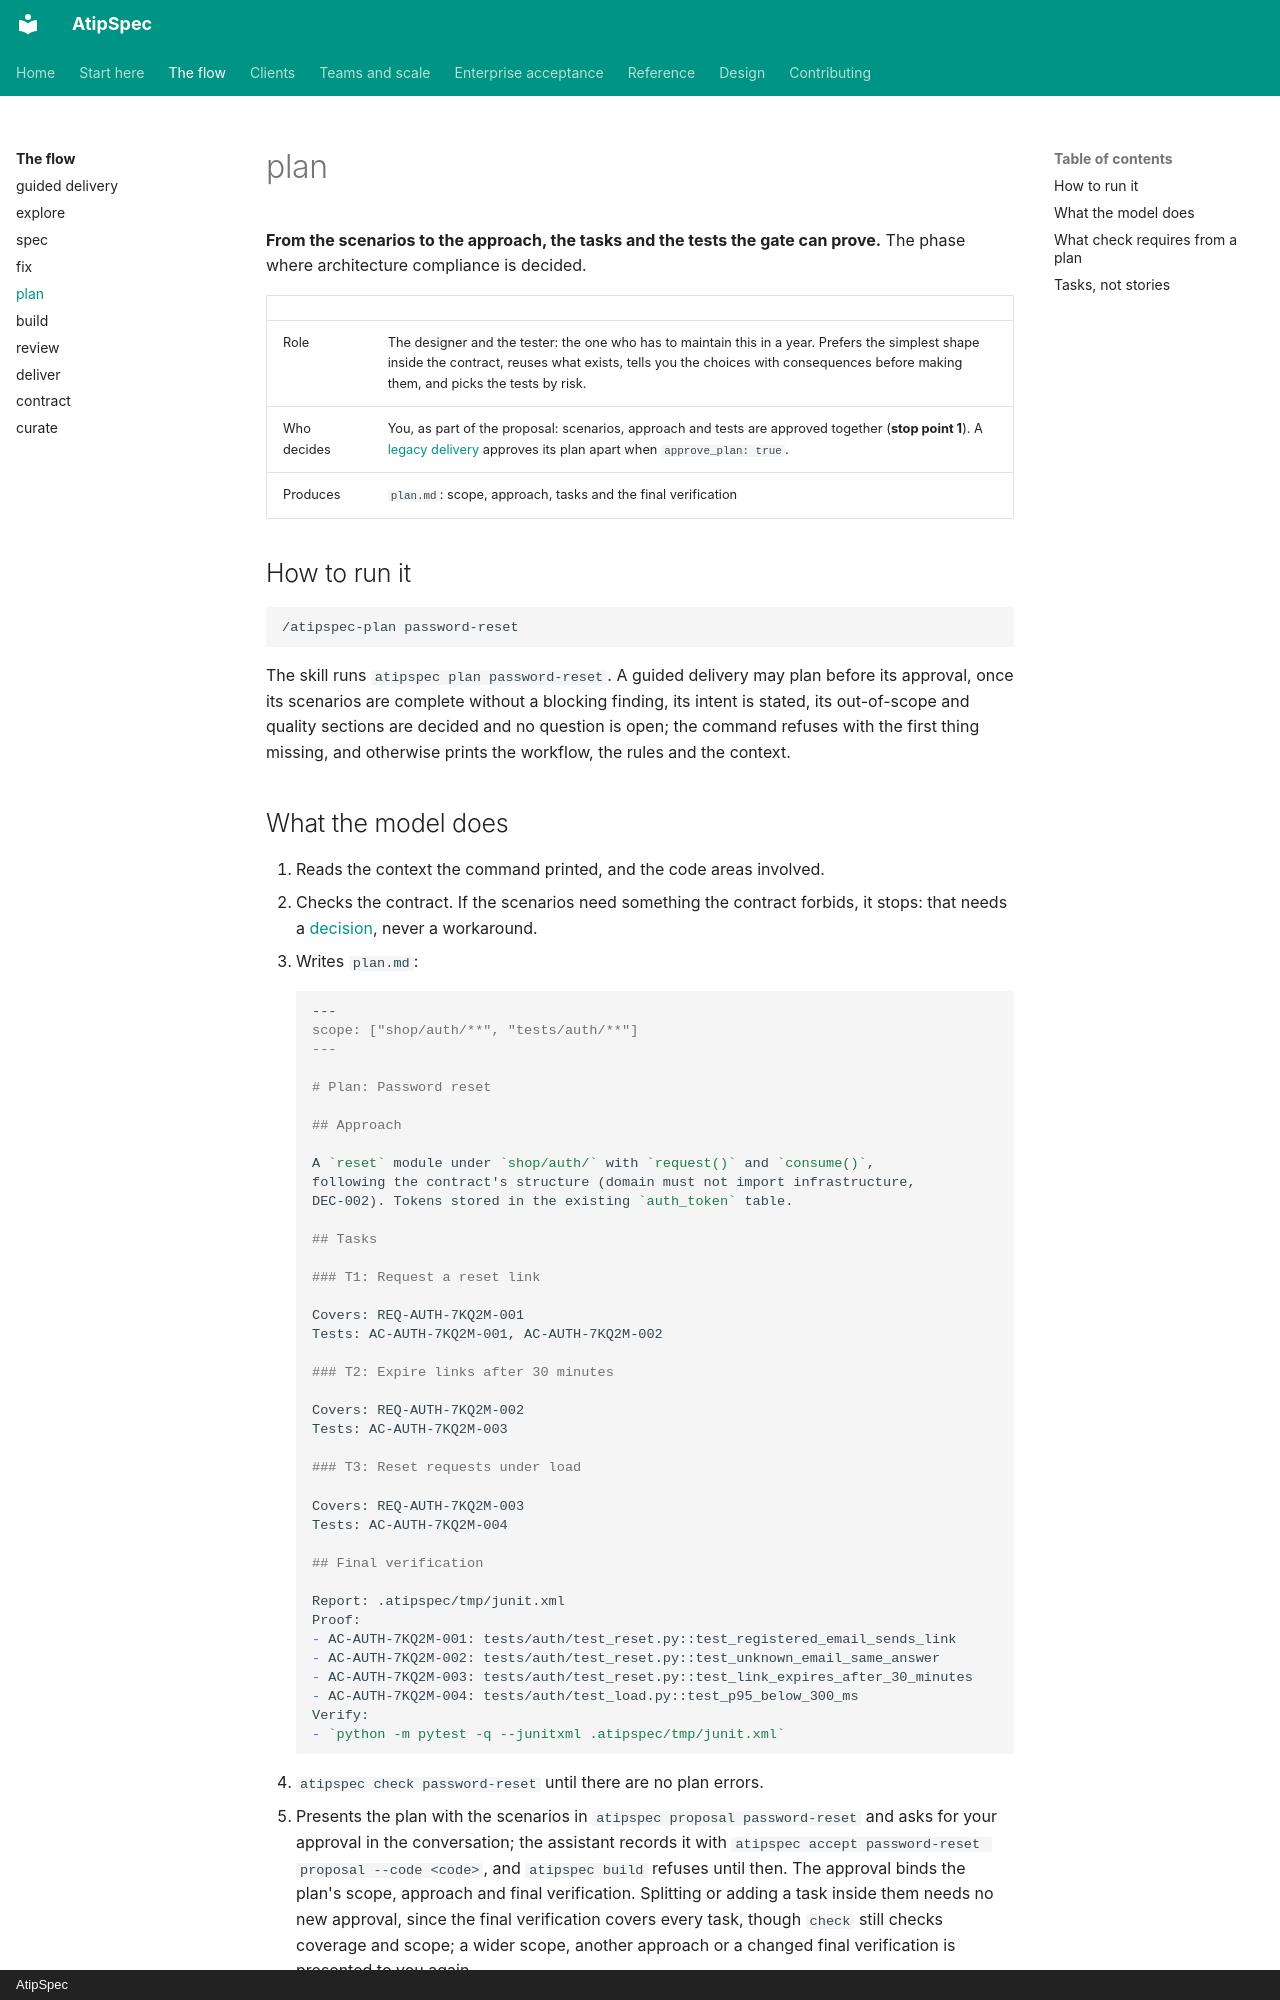

repository: mpita/atipspec · page: flow/plan/index.html · generator: mkdocs · copyright: AtipSpec

# plan

**From the scenarios to the approach, the tasks and the tests the gate can
prove.** The phase where architecture compliance is decided.

| | |
| --- | --- |
| Role | The designer and the tester: the one who has to maintain this in a year. Prefers the simplest shape inside the contract, reuses what exists, tells you the choices with consequences before making them, and picks the tests by risk. |
| Who decides | You, as part of the proposal: scenarios, approach and tests are approved together (**stop point 1**). A [legacy delivery](../reference/legacy.md#approvals) approves its plan apart when `approve_plan: true`. |
| Produces | `plan.md`: scope, approach, tasks and the final verification |

## How to run it

```text
/atipspec-plan password-reset
```

The skill runs `atipspec plan password-reset`. A guided delivery may plan
before its approval, once its scenarios are complete without a blocking
finding, its intent is stated, its out-of-scope and quality sections are
decided and no question is open; the command refuses with the first thing
missing, and otherwise prints the workflow, the rules and the context.

## What the model does

1. Reads the context the command printed, and the code areas involved.
2. Checks the contract. If the scenarios need something the contract
   forbids, it stops: that needs a [decision](contract.md#changing-the-contract),
   never a workaround.
3. Writes `plan.md`:

    ```markdown
    ---
    scope: ["shop/auth/**", "tests/auth/**"]
    ---

    # Plan: Password reset

    ## Approach

    A `reset` module under `shop/auth/` with `request()` and `consume()`,
    following the contract's structure (domain must not import infrastructure,
    DEC-002). Tokens stored in the existing `auth_token` table.

    ## Tasks

    ### T1: Request a reset link

    Covers: REQ-AUTH-7KQ2M-001
    Tests: AC-AUTH-7KQ2M-001, AC-AUTH-7KQ2M-002

    ### T2: Expire links after 30 minutes

    Covers: REQ-AUTH-7KQ2M-002
    Tests: AC-AUTH-7KQ2M-003

    ### T3: Reset requests under load

    Covers: REQ-AUTH-7KQ2M-003
    Tests: AC-AUTH-7KQ2M-004

    ## Final verification

    Report: .atipspec/tmp/junit.xml
    Proof:
    - AC-AUTH-7KQ2M-001: tests/auth/test_reset.py::test_registered_email_sends_link
    - AC-AUTH-7KQ2M-002: tests/auth/test_reset.py::test_unknown_email_same_answer
    - AC-AUTH-7KQ2M-003: tests/auth/test_reset.py::test_link_expires_after_30_minutes
    - AC-AUTH-7KQ2M-004: tests/auth/test_load.py::test_p95_below_300_ms
    Verify:
    - `python -m pytest -q --junitxml .atipspec/tmp/junit.xml`
    ```

4. `atipspec check password-reset` until there are no plan errors.
5. Presents the plan with the scenarios in `atipspec proposal password-reset`
   and asks for your approval in the conversation; the assistant records it
   with `atipspec accept password-reset proposal --code <code>`, and
   `atipspec build` refuses until then. The approval binds the plan's scope,
   approach and final verification. Splitting or adding a task inside them
   needs no new approval, since the final verification covers every task,
   though `check` still checks coverage and scope; a wider scope, another
   approach or a changed final verification is presented to you again.
